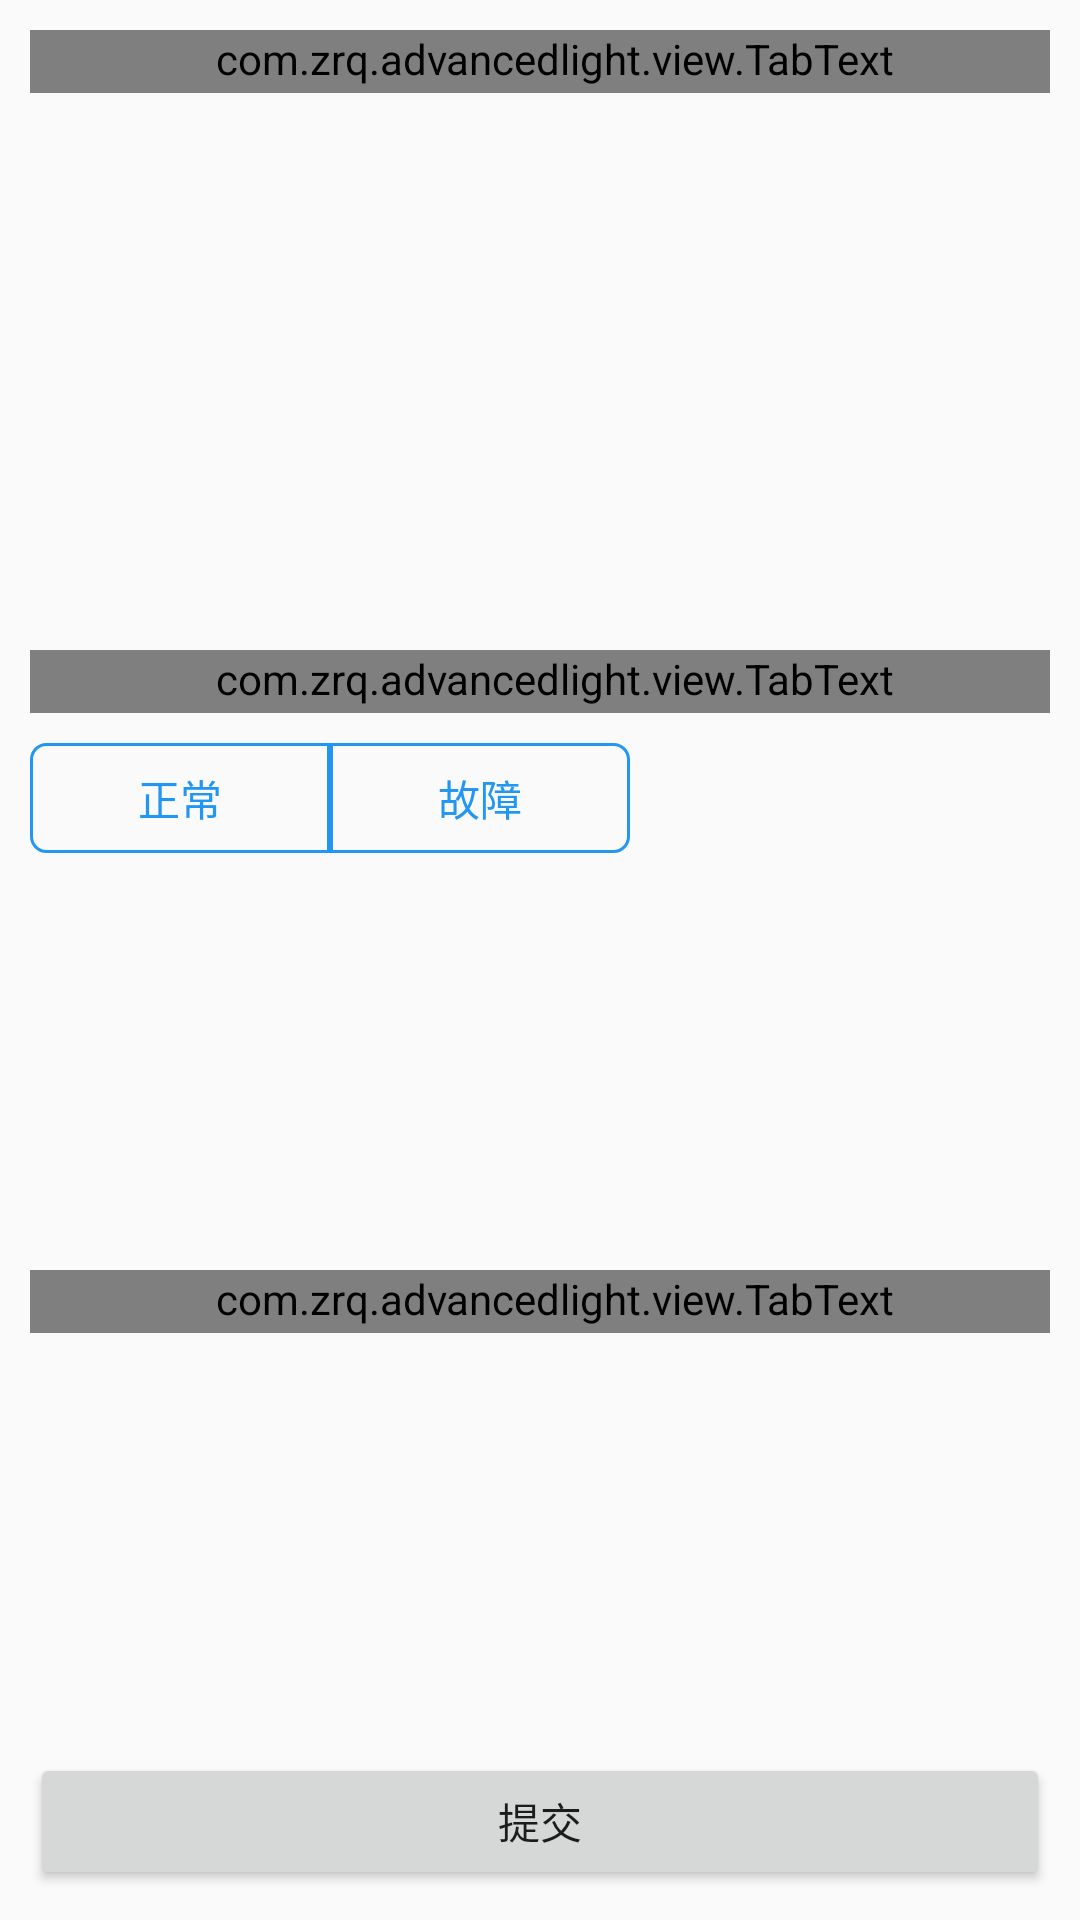

Android layout source for this screen:
<!-- AndroidManifest.xml: application theme Theme.AdvancedLight -->
<!-- res/layout/activity_camera.xml -->
<?xml version="1.0" encoding="utf-8"?>
<LinearLayout xmlns:android="http://schemas.android.com/apk/res/android"
    xmlns:app="http://schemas.android.com/apk/res-auto"
    xmlns:tools="http://schemas.android.com/tools"
    android:layout_width="match_parent"
    android:layout_height="match_parent"
    android:orientation="vertical"
    android:padding="10dp"
    tools:context=".activity.kotlin.CameraActivity">

    <LinearLayout
        android:layout_width="match_parent"
        android:layout_height="0dp"
        android:layout_weight="1"
        android:orientation="vertical">

        <com.zrq.advancedlight.view.TabText
            android:layout_width="match_parent"
            android:layout_height="wrap_content"
            android:layout_marginBottom="10dp"
            android:paddingStart="10dp"
            android:paddingBottom="2dp"
            android:text="任务详情"
            android:textColor="@color/black"
            android:textStyle="bold" />

    </LinearLayout>

    <LinearLayout
        android:layout_width="match_parent"
        android:layout_height="0dp"
        android:layout_weight="1"
        android:orientation="vertical">

        <com.zrq.advancedlight.view.TabText
            android:layout_width="match_parent"
            android:layout_height="wrap_content"
            android:layout_marginBottom="10dp"
            android:paddingStart="10dp"
            android:paddingBottom="2dp"
            android:text="设备状态"
            android:textColor="@color/black"
            android:textStyle="bold" />

        <LinearLayout
            android:layout_width="wrap_content"
            android:layout_height="wrap_content"
            android:orientation="horizontal">

            <TextView
                android:id="@+id/tvNormal"
                android:layout_width="wrap_content"
                android:layout_height="wrap_content"
                android:background="@drawable/select_btn_left"
                android:paddingHorizontal="36dp"
                android:paddingVertical="8dp"
                android:text="正常"
                android:textColor="@color/blue" />

            <TextView
                android:id="@+id/tvError"
                android:layout_width="wrap_content"
                android:layout_height="wrap_content"
                android:background="@drawable/select_btn_right"
                android:paddingHorizontal="36dp"
                android:paddingVertical="8dp"
                android:text="故障"
                android:textColor="@color/blue" />
        </LinearLayout>

        <androidx.cardview.widget.CardView
            android:id="@+id/cardView"
            android:layout_width="match_parent"
            android:layout_height="match_parent"
            android:layout_margin="10dp"
            android:visibility="gone"
            app:cardCornerRadius="5dp"
            app:cardElevation="4dp"
            tools:visibility="visible">

            <LinearLayout
                android:id="@+id/llCard"
                android:layout_width="match_parent"
                android:layout_height="match_parent"
                android:background="@color/lightGrey"
                android:padding="6dp">

                <EditText
                    android:id="@+id/etDesc"
                    android:layout_width="match_parent"
                    android:layout_height="wrap_content"
                    android:background="@color/transparent"
                    android:hint="请输入问题描述"
                    android:textSize="14sp" />
            </LinearLayout>
        </androidx.cardview.widget.CardView>

    </LinearLayout>

    <LinearLayout
        android:layout_width="match_parent"
        android:layout_height="0dp"
        android:layout_weight="1"
        android:orientation="vertical">

        <com.zrq.advancedlight.view.TabText
            android:layout_width="match_parent"
            android:layout_height="wrap_content"
            android:layout_marginBottom="10dp"
            android:paddingStart="10dp"
            android:paddingBottom="2dp"
            android:text="拍照上传"
            android:textColor="@color/black"
            android:textStyle="bold" />

        <androidx.recyclerview.widget.RecyclerView
            android:id="@+id/recyclerView"
            android:layout_width="match_parent"
            android:layout_height="130dp"
            android:orientation="horizontal"
            app:layoutManager="androidx.recyclerview.widget.LinearLayoutManager"
            tools:listitem="@layout/item_media" />

        <Button
            android:layout_width="match_parent"
            android:layout_height="wrap_content"
            android:text="提交" />
    </LinearLayout>

</LinearLayout>
<!-- res/layout/item_media.xml (included above) -->
<?xml version="1.0" encoding="utf-8"?>
<RelativeLayout xmlns:android="http://schemas.android.com/apk/res/android"
    xmlns:app="http://schemas.android.com/apk/res-auto"
    android:layout_width="wrap_content"
    android:layout_height="wrap_content">

    <RelativeLayout
        android:id="@+id/rlCover"
        android:layout_width="100dp"
        android:layout_marginHorizontal="5dp"
        android:layout_marginVertical="8dp"
        android:layout_height="100dp">

        <com.google.android.material.imageview.ShapeableImageView
            android:id="@+id/ivCover"
            android:layout_width="100dp"
            android:layout_height="100dp"
            app:shapeAppearance="@style/circle_img_5"
            android:scaleType="centerCrop" />

        <View
            android:layout_width="100dp"
            android:layout_height="40dp"
            android:layout_alignParentBottom="true"
            android:background="@drawable/shape_media_bg"
            android:padding="4dp"/>
    </RelativeLayout>

    <com.google.android.material.imageview.ShapeableImageView
        android:id="@+id/ivDelete"
        android:layout_width="16dp"
        android:layout_height="16dp"
        android:layout_marginStart="-16dp"
        android:layout_toEndOf="@id/rlCover"
        android:background="@color/grey"
        android:src="@drawable/baseline_clear_24"
        app:shapeAppearance="@style/circle_img"
        app:tint="@color/white" />

    <ImageView
        android:id="@+id/ivPlay"
        android:layout_width="36dp"
        android:layout_height="36dp"
        android:layout_centerInParent="true"
        android:src="@drawable/baseline_play_circle_outline_24"
        app:tint="@color/white" />


</RelativeLayout>
<!-- resources referenced by this layout -->
<resources>
  <color name="black">#FF000000</color>
  <color name="blue">#2196F3</color>
  <color name="grey">#A7777777</color>
  <color name="lightGrey">#A7E3E3E3</color>
  <color name="transparent">#00FFFFFF</color>
  <color name="white">#FFFFFFFF</color>
  <!-- drawable select_btn_left (drawable) -->
  <?xml version="1.0" encoding="utf-8"?>
  <selector xmlns:android="http://schemas.android.com/apk/res/android">
  
      <item android:drawable="@drawable/shape_btn_left_select" android:state_selected="true" />
      <item android:drawable="@drawable/shape_btn_left_unselect" android:state_selected="false" />
  
  </selector>
  <!-- drawable select_btn_right (drawable) -->
  <?xml version="1.0" encoding="utf-8"?>
  <selector xmlns:android="http://schemas.android.com/apk/res/android">
  
      <item android:drawable="@drawable/shape_btn_right_select" android:state_selected="true" />
      <item android:drawable="@drawable/shape_btn_right_unselect" android:state_selected="false" />
  
  </selector>
  <!-- drawable shape_media_bg (drawable) -->
  <?xml version="1.0" encoding="utf-8"?>
  <shape xmlns:android="http://schemas.android.com/apk/res/android">
      <gradient
          android:angle="270"
          android:endColor="@color/lightBlack"
          android:startColor="@color/transparent" />
      <corners
          android:bottomLeftRadius="10dp"
          android:bottomRightRadius="10dp" />
  </shape>
  <style name="circle_img">
          <item name="cornerFamily">rounded</item>
          <item name="cornerSize">50%</item>
      </style>
  <style name="circle_img_5">
          <item name="cornerFamily">rounded</item>
          <item name="cornerSize">10dp</item>
      </style>
  <style name="Theme.AdvancedLight" parent="Theme.MaterialComponents.DayNight.NoActionBar.Bridge">
          
          <item name="colorPrimary">@color/pink</item>
          <item name="colorPrimaryVariant">@color/light_pink</item>
          <item name="colorOnPrimary">@color/white</item>
          
          <item name="colorSecondary">@color/teal_200</item>
          <item name="colorSecondaryVariant">@color/teal_700</item>
          <item name="colorOnSecondary">@color/black</item>
          
          <item name="android:statusBarColor" tools:targetApi="l">?attr/colorPrimaryVariant</item>
          
      </style>
  <!-- drawable shape_btn_left_select (drawable) -->
  <?xml version="1.0" encoding="utf-8"?>
  <shape xmlns:android="http://schemas.android.com/apk/res/android">
  
      <corners
          android:bottomLeftRadius="5dp"
          android:topLeftRadius="5dp" />
  
      <solid android:color="@color/blue" />
  
  </shape>
  <!-- drawable shape_btn_left_unselect (drawable) -->
  <?xml version="1.0" encoding="utf-8"?>
  <shape xmlns:android="http://schemas.android.com/apk/res/android">
  
      <corners
          android:bottomLeftRadius="5dp"
          android:topLeftRadius="5dp" />
  
      <stroke
          android:width="1dp"
          android:color="@color/blue" />
  
  </shape>
  <!-- drawable shape_btn_right_select (drawable) -->
  <?xml version="1.0" encoding="utf-8"?>
  <shape xmlns:android="http://schemas.android.com/apk/res/android">
  
      <corners
          android:bottomRightRadius="5dp"
          android:topRightRadius="5dp" />
  
      <solid android:color="@color/blue" />
  
  </shape>
  <!-- drawable shape_btn_right_unselect (drawable) -->
  <?xml version="1.0" encoding="utf-8"?>
  <shape xmlns:android="http://schemas.android.com/apk/res/android">
  
      <corners
          android:bottomRightRadius="5dp"
          android:topRightRadius="5dp" />
  
      <stroke
          android:width="1dp"
          android:color="@color/blue" />
  
  </shape>
  <color name="lightBlack">#BC000000</color>
  <color name="pink">#F7A6A6</color>
  <color name="light_pink">#96F9A5A5</color>
  <color name="teal_200">#9B3CCCBE</color>
  <color name="teal_700">#FF018786</color>
</resources>
